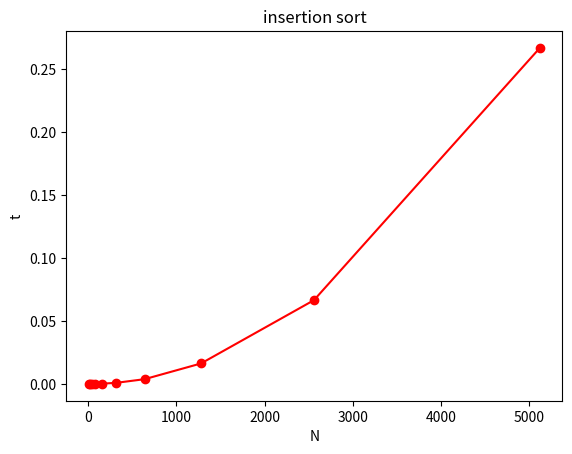

Here is the Python script that generated this plot:
from time import time
from random import randint
import matplotlib.pyplot as plt

def genereer_rij(aantal):
    rij = []
    for i in range(aantal):
        rij.append(randint(0, aantal))
    return rij

def insertion_sort(a):
    for j in range(1, len(a)):
        key = a[j]
        i = j - 1
        while i >= 0 and a[i] > key:
            a[i + 1] = a[i]
            i = i - 1
        a[i + 1] = key

    return a

i, n, t = 10, [], []

while i < 10000:

    rij = genereer_rij(i)

    start = time()
    rij = insertion_sort(rij)
    stop = time()

    n.append(i)
    t.append(stop - start)

    i *= 2

plt.plot(n , t, '-ro')
plt.title('insertion sort')
plt.xlabel('N')
plt.ylabel('t')
plt.show()



